Run: headless pygame with SDL's dummy video driver; simulated clock (each Clock.tick advances the game by its frame time, no real sleeping); random seed 0; keys injected as events and as key.get_pressed() state; no mouse input.
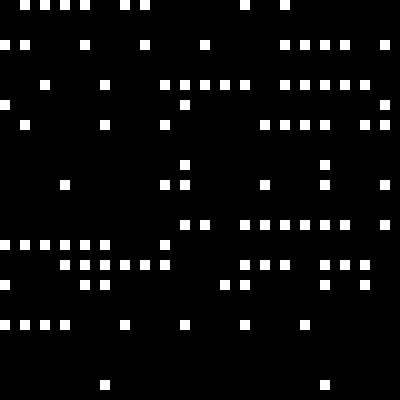
Frame 1 of 4 · flips 1–60 · no input
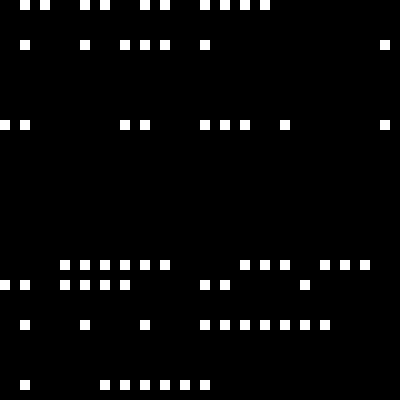
Frame 2 of 4 · flips 61–180 · tapped SPACE, RETURN · held RIGHT (→), D
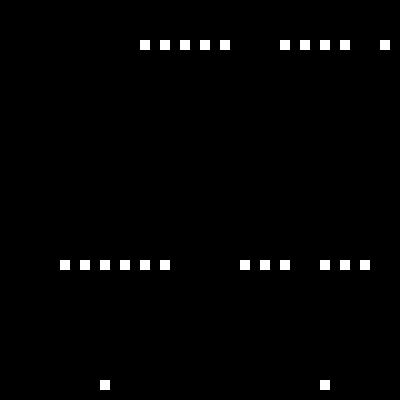
Frame 3 of 4 · flips 181–300 · held DOWN (↓), S
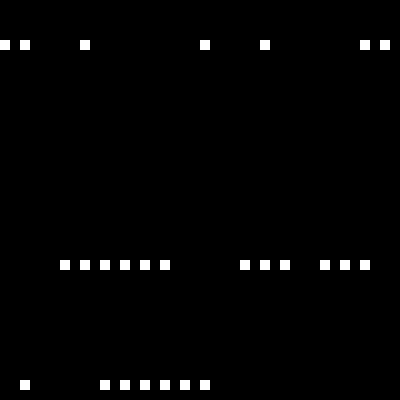
Frame 4 of 4 · flips 301–420 · held LEFT (←), A, UP (↑), W

The pygame program that drew these frames:

import pygame
import random

pygame.init()

size = (400, 400)
display = pygame.display.set_mode(size)
pygame.display.set_caption("Jogo da Vida")

relogio = pygame.time.Clock()
done = False

grid = [[random.choice([0, 1]) for _ in range(30)] for _ in range(30)]

def fazer_grade():
    for i in range(len(grid)):
        for j in range(len(grid[i])):
            if grid[i][j]:
                rect = pygame.Surface([10, 10])
                rect.fill((255, 255, 255))
                display.blit(rect, (j*20, i*20))

def mover_proximo():
    temp = [list(i) for i in grid]

    for i in range(len(temp)):
        for j in range(len(temp[1])):
            vizinhos = encontrar_vizinhos(i, j, temp)
            if temp[i][j] == 0 and vizinhos == 3:
                grid[i][j] = 1
            elif temp[i][j] == 1 and (vizinhos < 2 or vizinhos > 3):
                    grid[i][j] = 0
            else:
                grid[i][j] = temp[i][j]


def encontrar_vizinhos(x, y, temp):
    total = 0
    for i in range(-1, 2):
        for j in range(-1, 2):
            lin = x+1
            col = y+j
            if col > len(temp[0])-1:
                col = 0
            if lin > len(temp)-1:
                lin = 0
            total += temp[lin][col]
    return total-temp[x][y]

while not done:
    display.fill(0)

    fazer_grade()
    mover_proximo()

    for event in pygame.event.get():
        if event.type == pygame.QUIT:
            done = True

    pygame.display.flip()
    relogio.tick(1)
